Run: headless pygame with SDL's dummy video driver; simulated clock (each Clock.tick advances the game by its frame time, no real sleeping); random seed 0; keys injected as events and as key.get_pressed() state; no mouse input.
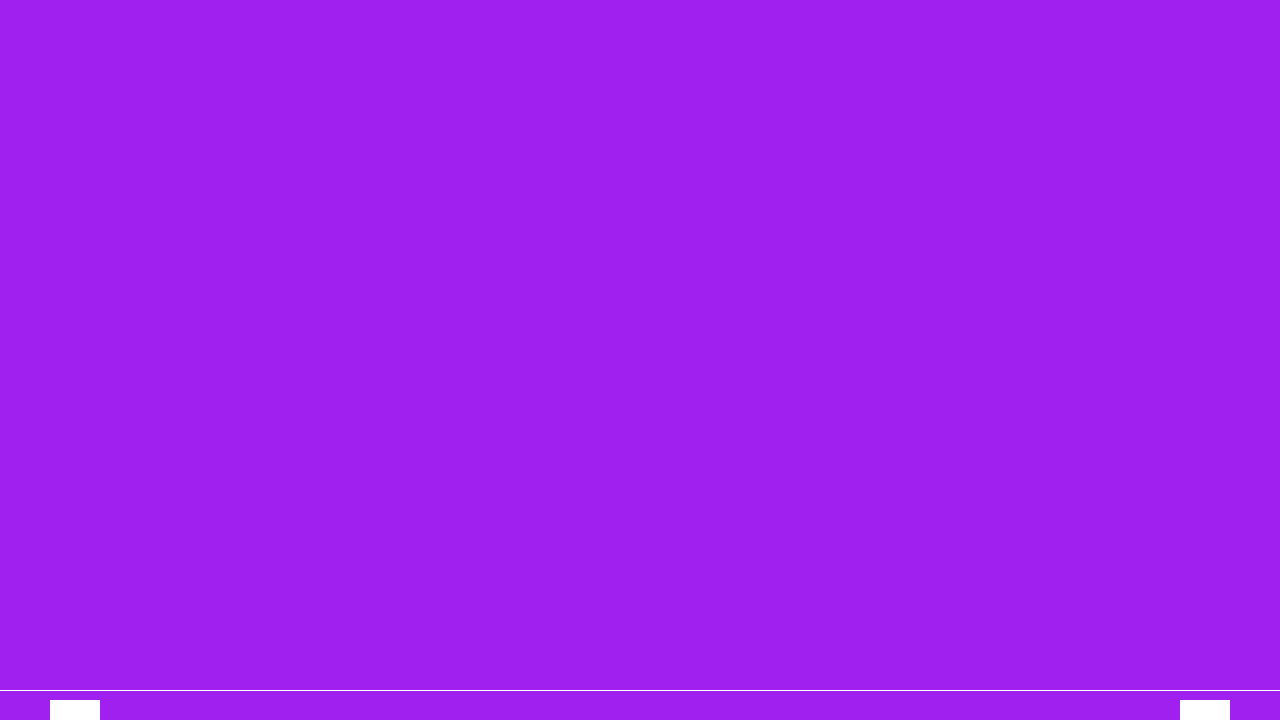
Frame 1 of 4 · flips 1–60 · no input
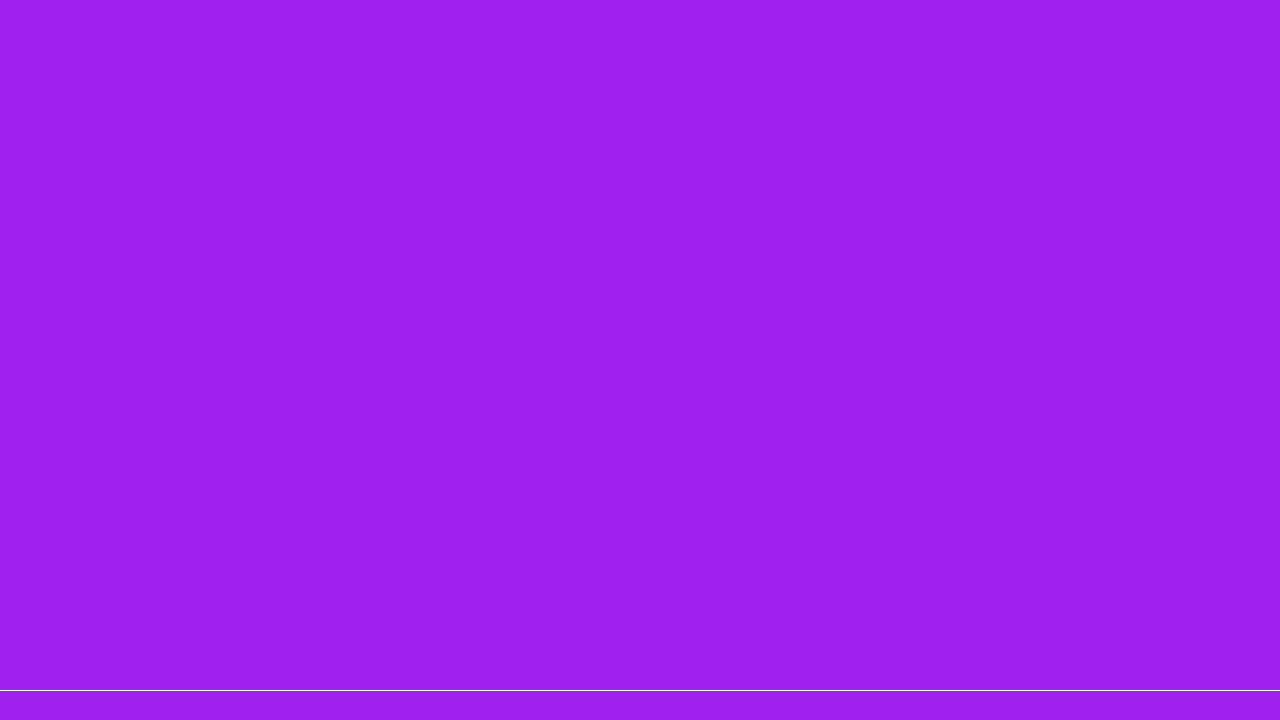
Frame 2 of 4 · flips 61–180 · tapped SPACE, RETURN · held RIGHT (→), D
Frame 3 of 4 · flips 181–300 · held DOWN (↓), S · screen unchanged from frame 2, image omitted
Frame 4 of 4 · flips 301–420 · held LEFT (←), A, UP (↑), W · screen unchanged from frame 3, image omitted

The pygame program that drew these frames:

# Example file showing a basic pygame "game loop"
import pygame

# pygame setup
pygame.init()
SCREEN_WIDTH = 1280
SCREEN_HEIGHT = 720
FPS = 60
SCREEN = pygame.display.set_mode((SCREEN_WIDTH, SCREEN_HEIGHT))
clock = pygame.time.Clock()
running = True

##################################################
# CONSTANT VARIABLES (these should never change) #
##################################################

FLOOR_HEIGHT = 690

################
# GAME CLASSES #
################

class Fighter:

    # constructor
    def __init__(self, starting_pstn: pygame.math.Vector2, speed: float):
        self._max_hp = 300
        self._current_hp = self._max_hp
        self._max_meter = 100
        self._current_meter = self._max_meter
        self._current_pstn = starting_pstn
        self._speed = speed
        
    def update(self):
        self._current_pstn.y += 10
        # TODO: next time, we need to make sure we don't fall through the floor
    
    def draw(self):
        size = pygame.math.Vector2(50, 100)
        rect = pygame.Rect(self._current_pstn, size)
        pygame.draw.rect(SCREEN, (255, 255, 255), rect)

##################
# GAME VARIABLES #
##################

p1 = Fighter(starting_pstn=pygame.math.Vector2(x = 50, y = 100), speed=100)
p2 = Fighter(starting_pstn=pygame.math.Vector2(x = SCREEN_WIDTH - 100, y = 100), speed=250)

##################
# MAIN GAME LOOP #
##################

while running:
    # poll for events
    # pygame.QUIT event means the user clicked X to close your window
    for event in pygame.event.get():
        if event.type == pygame.QUIT:
            running = False


    ##################
    # STEP 1: UPDATE #
    ##################

    p1.update()
    p2.update()

    ################
    # STEP 2: DRAW #
    ################

    # fill the screen with a color to wipe away anything from last frame
    SCREEN.fill("purple")

    p1.draw()
    p2.draw()

    # TEMPORARILY draw a line for where the floor is
    floor_line_start = pygame.math.Vector2(0, FLOOR_HEIGHT)
    floor_line_end = pygame.math.Vector2(SCREEN_WIDTH, FLOOR_HEIGHT)
    pygame.draw.line(SCREEN, (255, 255, 255), floor_line_start, floor_line_end)

    # flip() the display to put your work on screen
    pygame.display.flip()

    clock.tick(FPS)  # limits FPS to 60

pygame.quit()
